The GitHub repository the-abood/AI-Powered-Self-Checkout-Systems-in-Retail-Environments contains a labelled image folder "Dataset" with 6 categories: blue boost, pepsi, purple boost, quavers, red boost, tuna sandwich. Examples follow, each with its label.

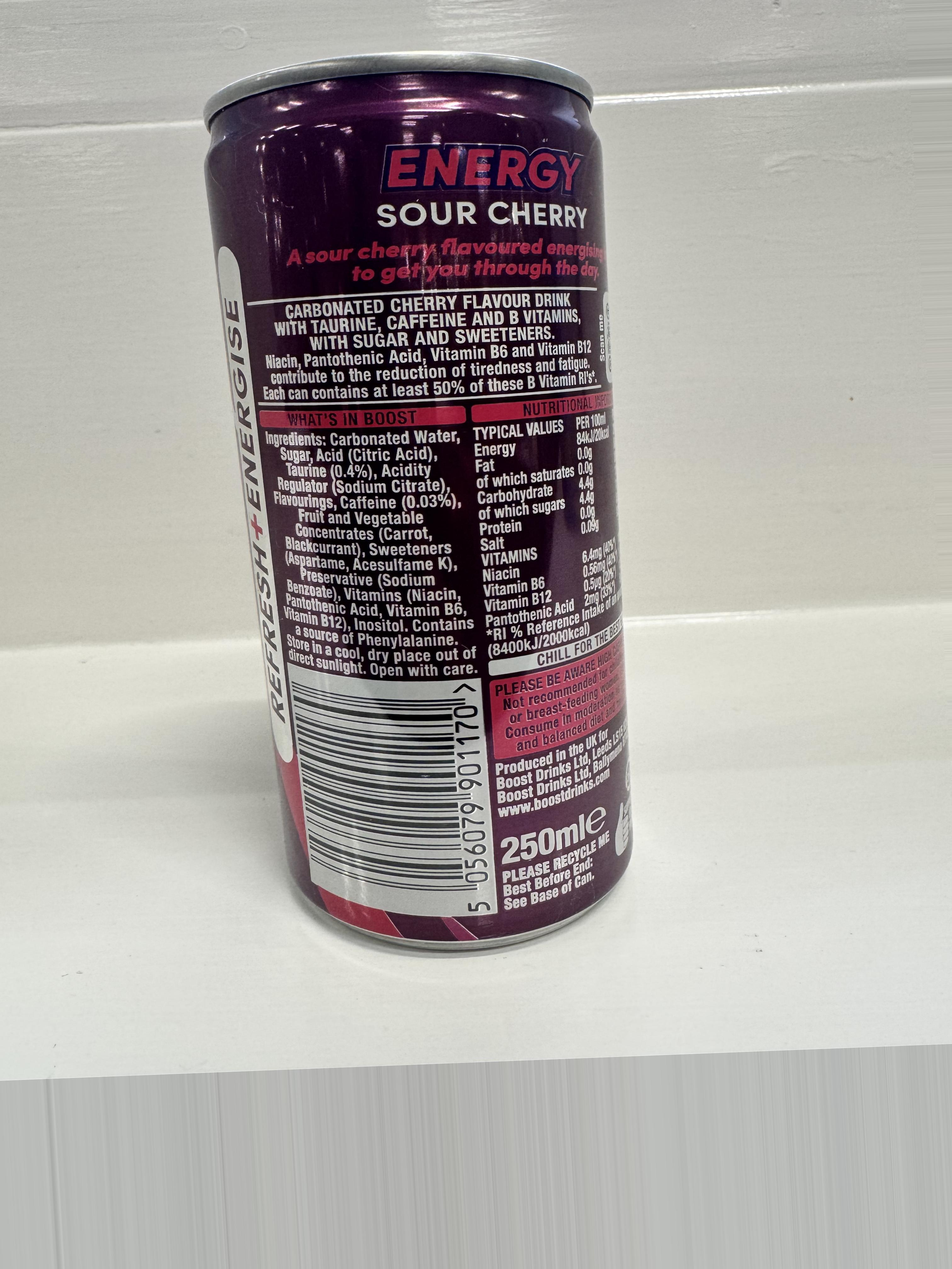
Label: purple boost

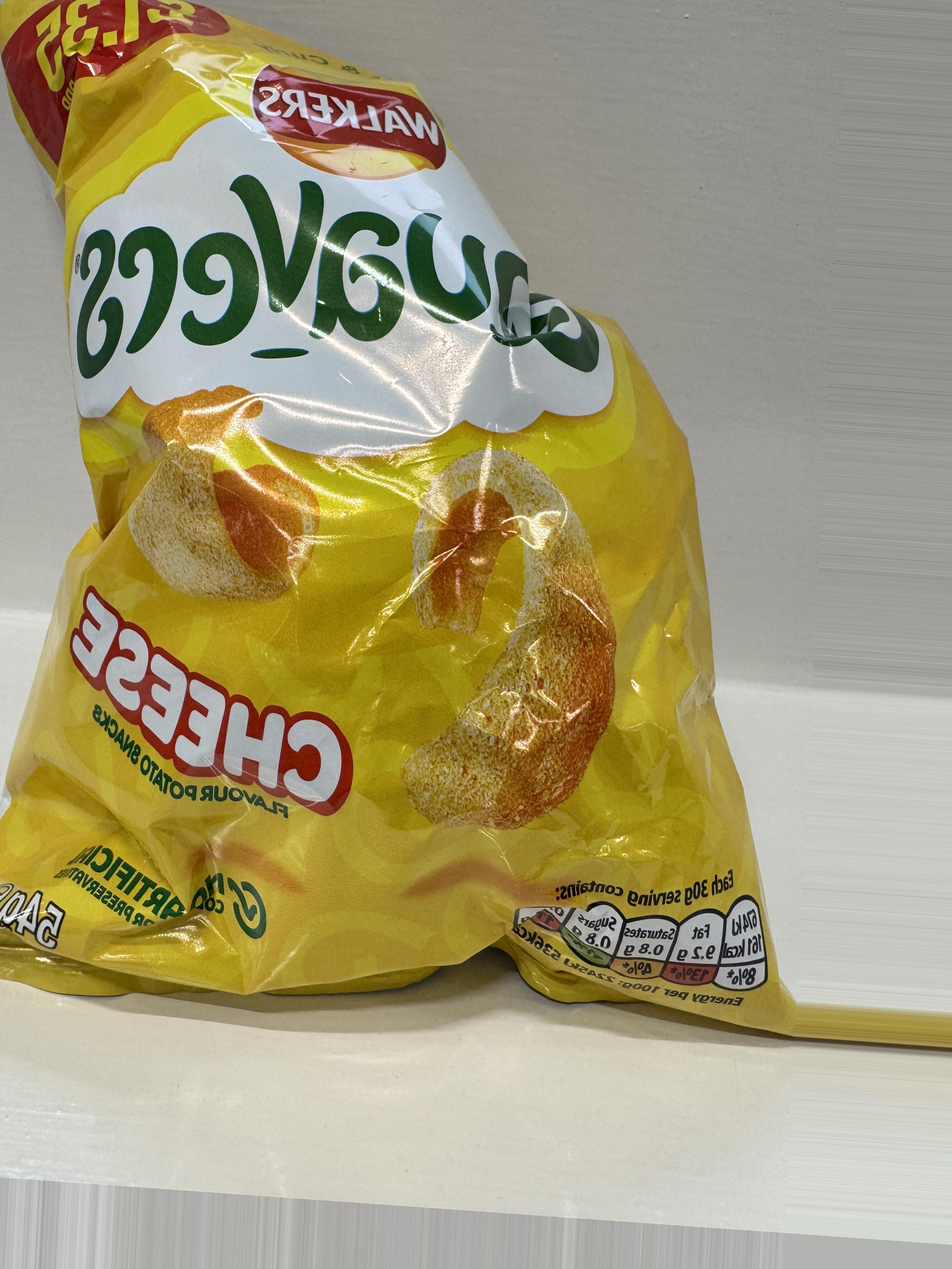
Label: quavers

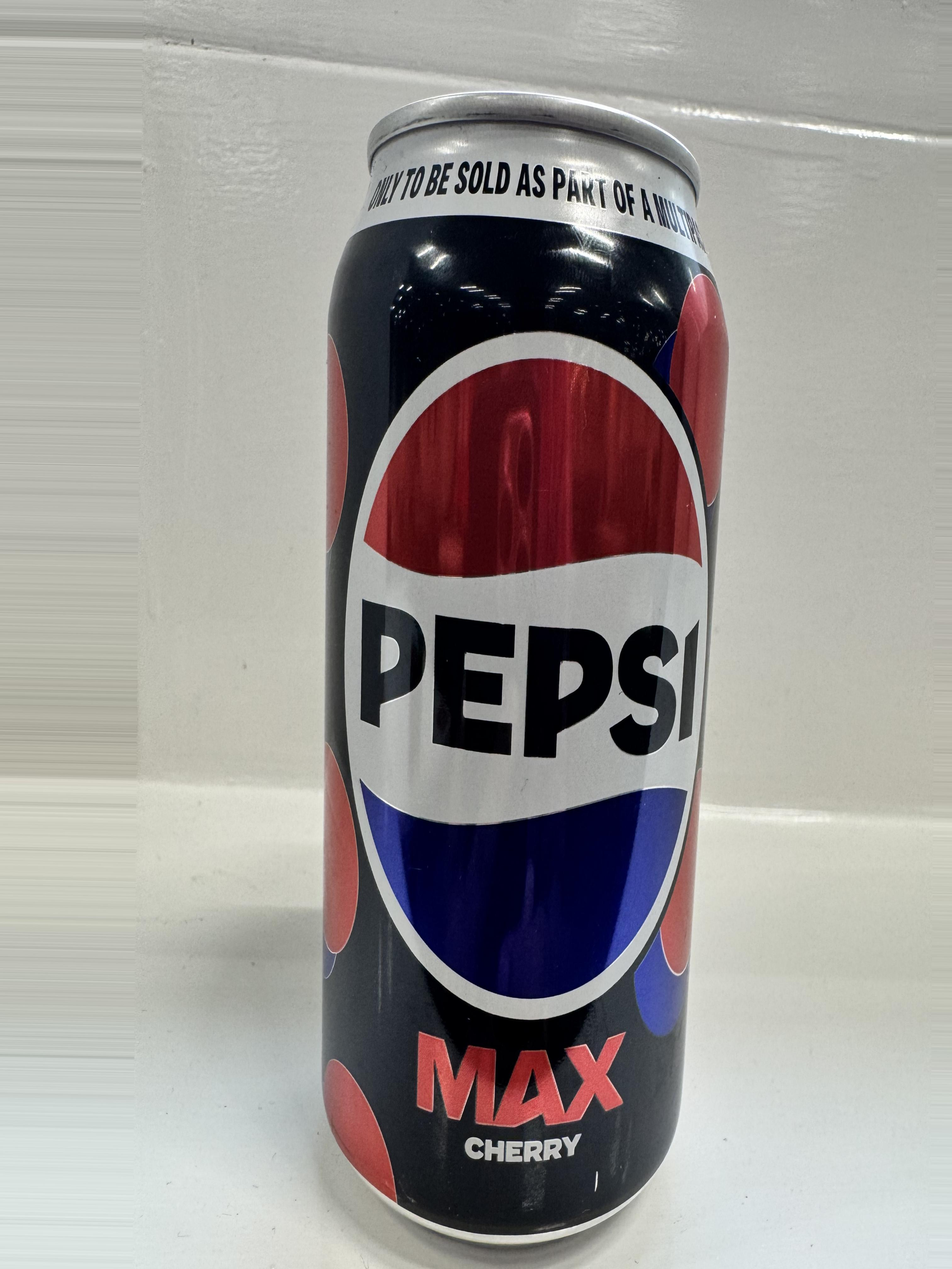
Label: pepsi

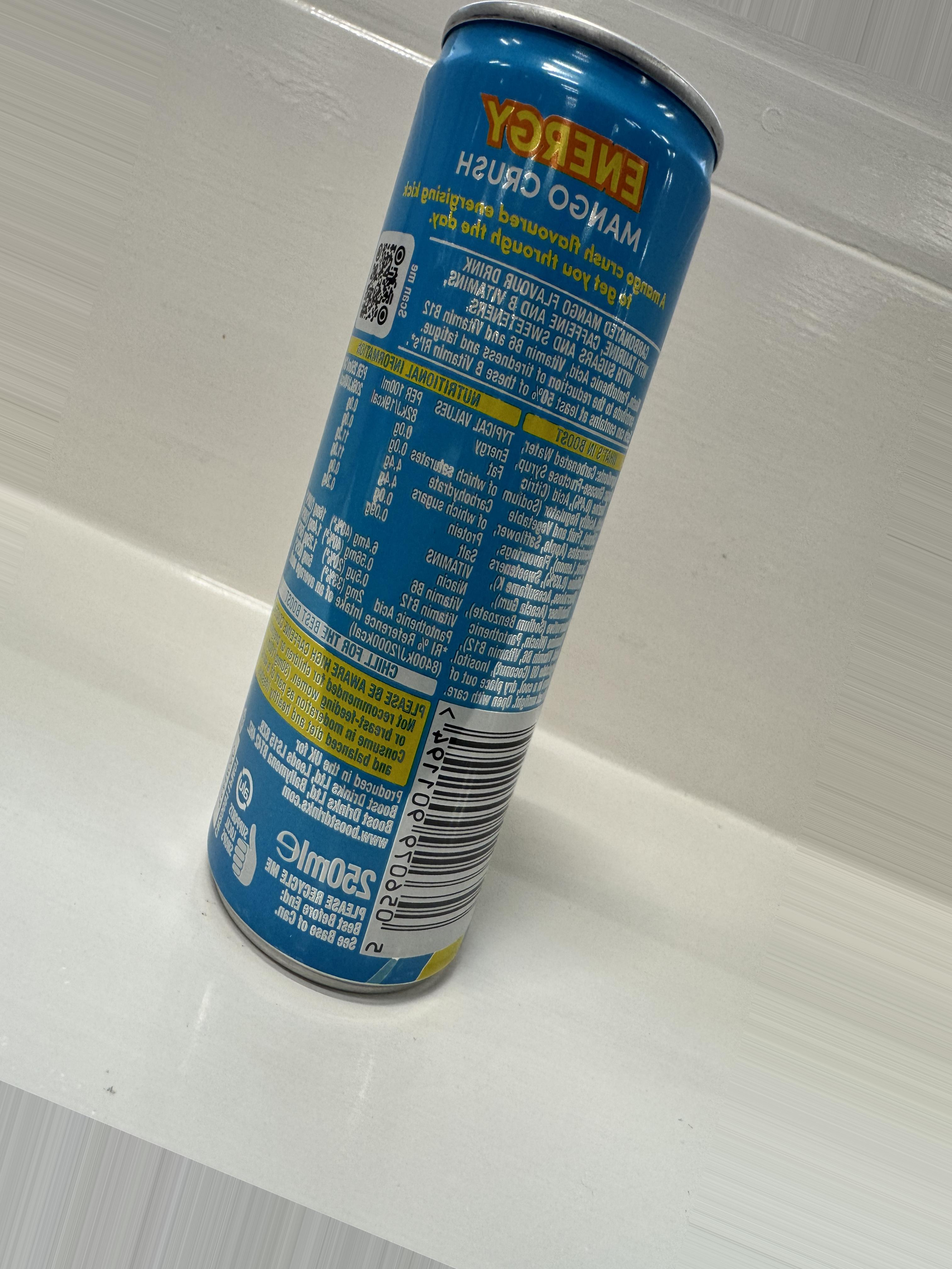
Label: blue boost

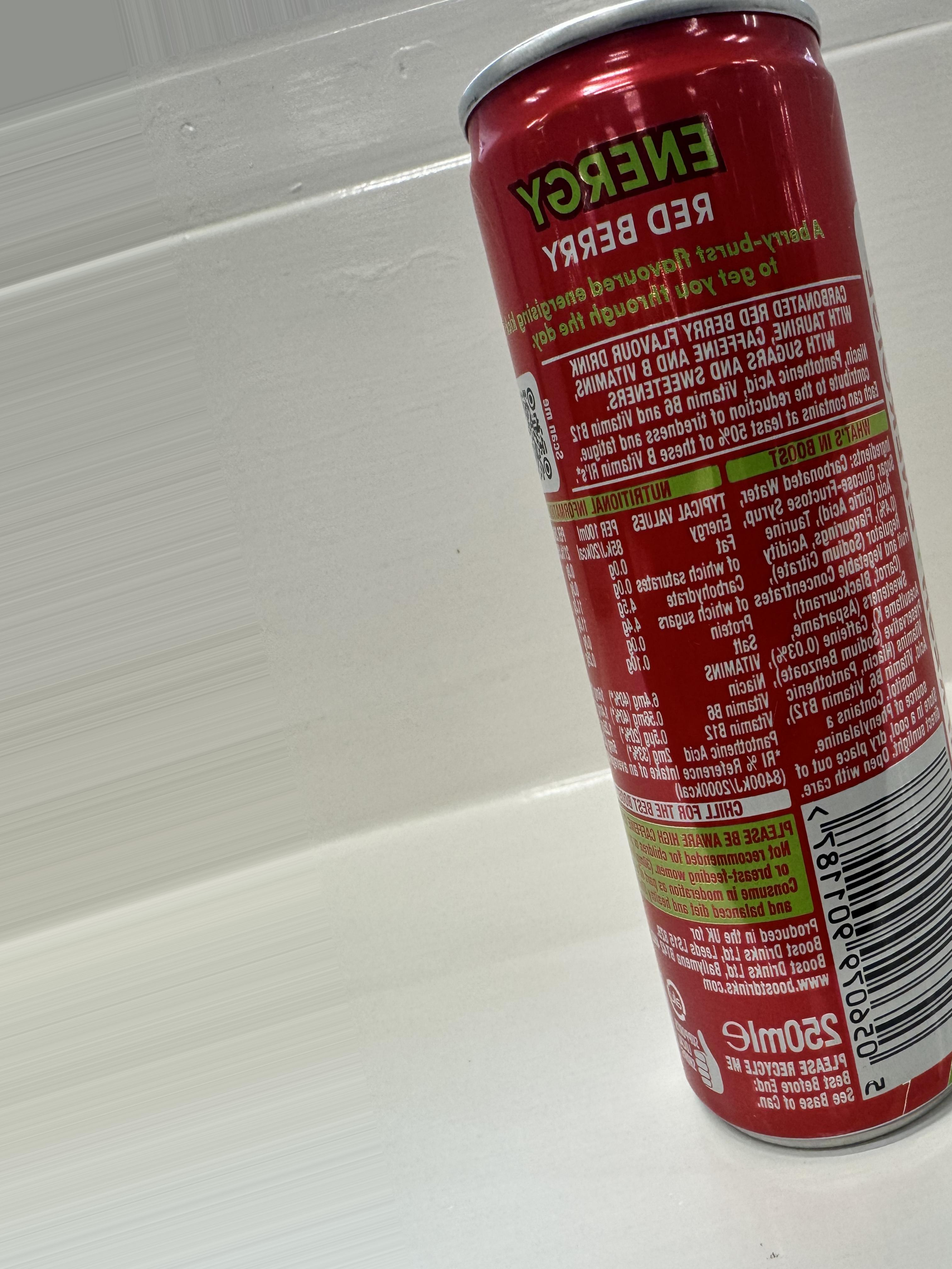
Label: red boost

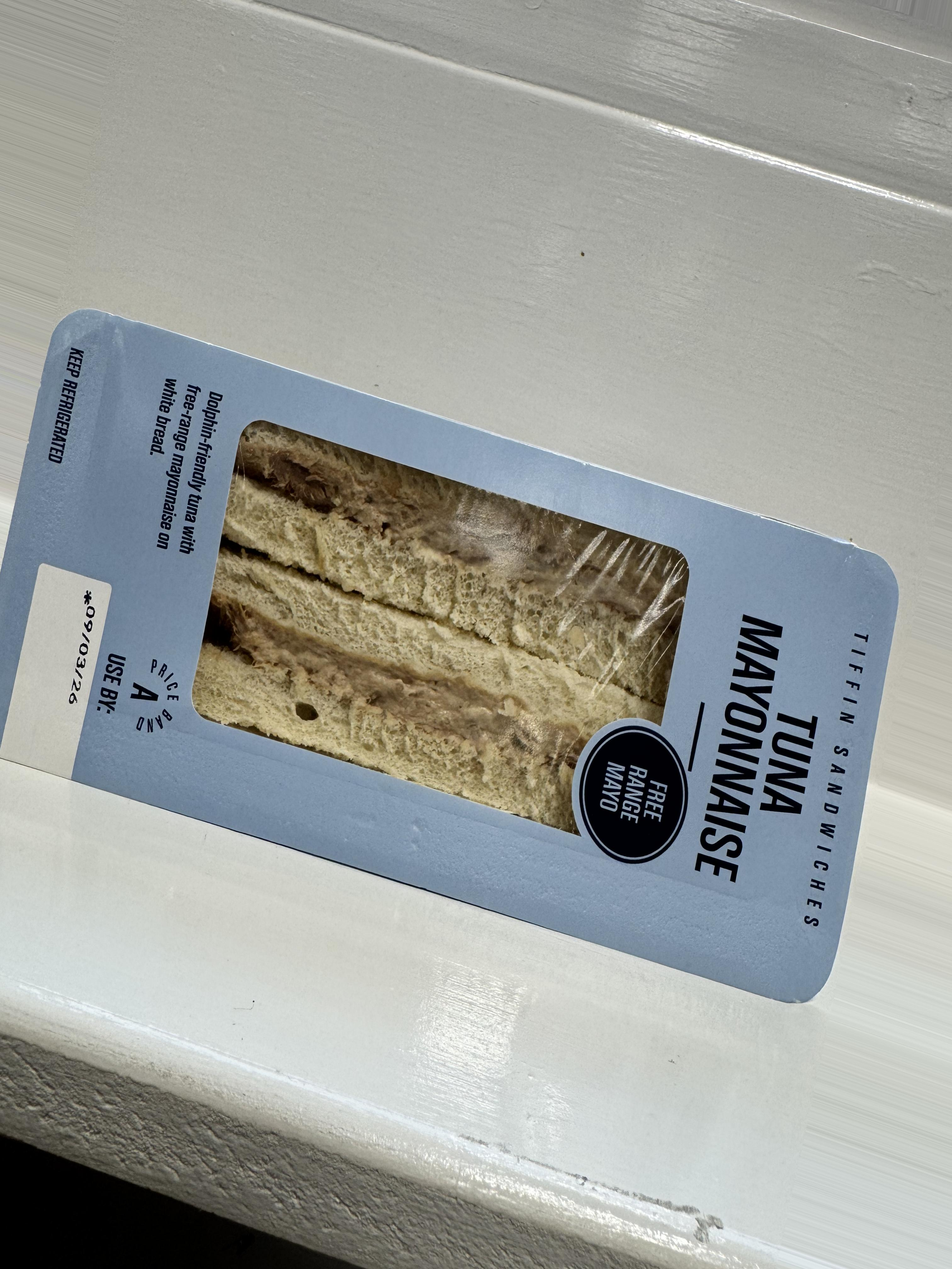
Label: tuna sandwich
